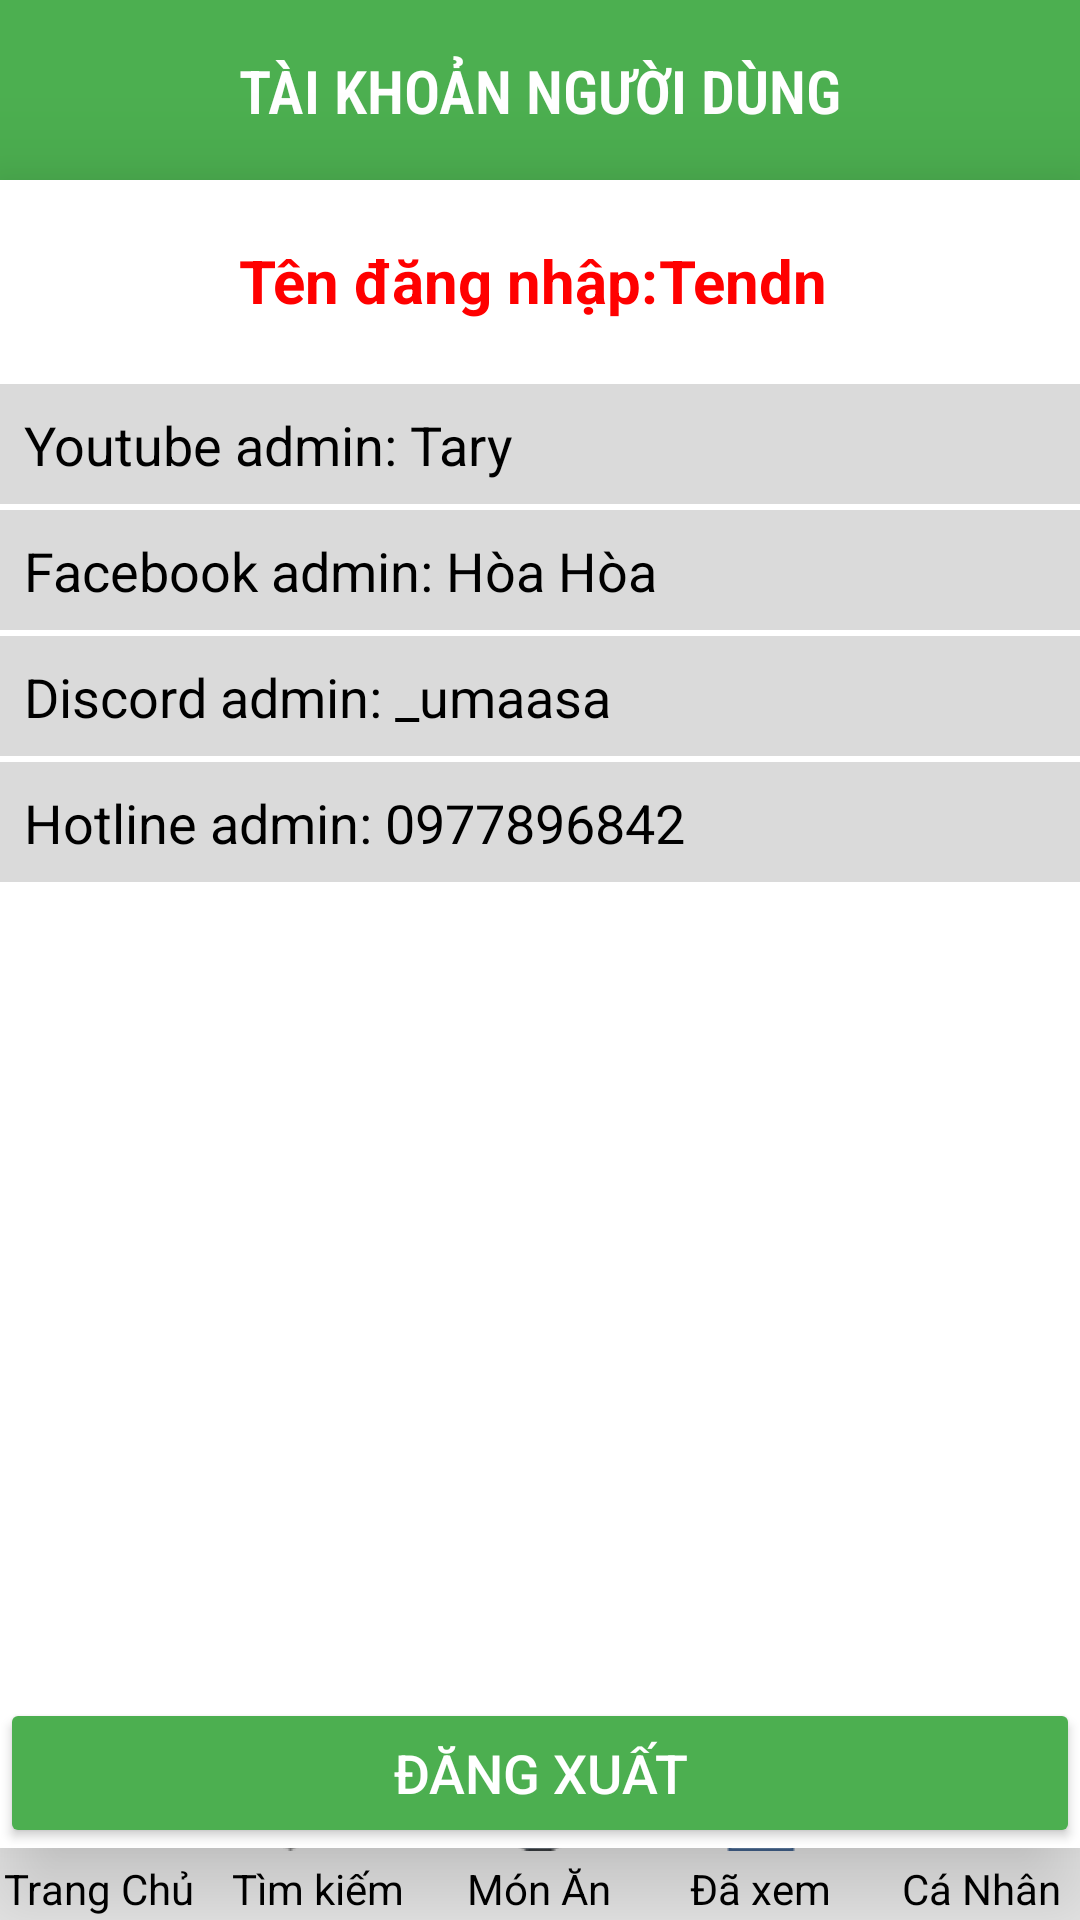

Reconstruct the res/layout file that produces this screen, plus the resources it refers to.
<!-- AndroidManifest.xml: application theme Theme.Design.Light.NoActionBar -->
<!-- res/layout/activity_trang_ca_nhan_nguoidung.xml -->
<?xml version="1.0" encoding="utf-8"?>
<RelativeLayout xmlns:android="http://schemas.android.com/apk/res/android"
    xmlns:app="http://schemas.android.com/apk/res-auto"
    android:layout_width="match_parent"
    android:layout_height="match_parent"

    android:layout_marginBottom="1dp">

    <LinearLayout
        android:id="@+id/bo"
        android:layout_width="match_parent"
        android:layout_height="wrap_content"
        android:orientation="vertical"
        android:backgroundTint="#4CAF50"

        android:layout_alignParentTop="true"
        android:background="#F6F3EF"
        >

        <LinearLayout
            android:orientation="horizontal"
            android:layout_width="match_parent"

            android:layout_height="60dp">
                  <TextView

                android:layout_marginLeft="0dp"
                android:layout_weight="9"
                android:fontFamily="sans-serif-condensed-light"
                android:textStyle="bold"
                android:textSize="20dp"
                android:layout_gravity="center"
                android:paddingTop="0dp"


                android:text="TÀI KHOẢN NGƯỜI DÙNG"
                android:gravity="center"
                android:textColor="#FFFFFF"
                android:layout_width="80dp"
                android:layout_height="65dp" />  </LinearLayout>

    </LinearLayout>

    <androidx.cardview.widget.CardView
        android:layout_width="match_parent"
        android:layout_height="wrap_content"
        android:layout_centerInParent="true"

        app:cardCornerRadius="0dp"
        android:layout_below="@+id/bo"
        app:cardElevation="20dp"
        android:background="@drawable/edittext">

        <LinearLayout
            android:background="#FFFFFF"
            android:layout_width="match_parent"
            android:layout_height="wrap_content"
            android:orientation="vertical"
            android:layout_gravity="center_horizontal"
            >
            <LinearLayout
                android:layout_width="wrap_content"
                android:orientation="horizontal"
                android:paddingBottom="20dp"
                android:paddingTop="20dp"
            android:layout_gravity="center"
                android:layout_height="wrap_content">
                <TextView

                    android:layout_width="match_parent"
                    android:layout_height="wrap_content"
                    android:text="Tên đăng nhập:"

                    android:textSize="20sp"
                   android:gravity="center"
                    android:textStyle="bold"
                    android:textColor="#FF0000"/>
                <TextView
                    android:layout_width="match_parent"
                    android:layout_height="wrap_content"
                    android:text="Tendn "
                    android:id="@+id/tendn"
                    android:textSize="20sp"
                    android:textAlignment="center"
                    android:textStyle="bold"
                    android:textColor="#FF0000"/>

            </LinearLayout>
            <TextView
                android:layout_width="match_parent"
                android:layout_height="40dp"
                android:id="@+id/qd"
                android:background="#DADADA"
                android:textSize="18dp"
                android:text="Youtube admin: Tary"
                android:drawablePadding="8dp"
                android:hint=""
                android:textColorHint="#aaa"
                android:padding="8dp"
                android:layout_marginBottom="1dp"
                android:drawableRight="@drawable/muitenphai"
                android:textColor="@color/black"
                android:textColorHighlight="@color/cardview_dark_background"
                android:layout_marginTop="1dp"/>

            <TextView
                android:layout_width="match_parent"
                android:layout_height="40dp"
                android:id="@+id/cs"
                android:background="#DADADA"
                android:textSize="18dp"
                android:text="Facebook admin: Hòa Hòa"
                android:drawablePadding="8dp"
                android:hint=""

                android:padding="8dp"
                android:layout_marginBottom="1dp"
                android:drawableRight="@drawable/muitenphai"
                android:textColor="@color/black"
                android:textColorHighlight="@color/cardview_dark_background"
                android:layout_marginTop="1dp"/>
            <TextView
                android:layout_width="match_parent"
                android:layout_height="40dp"
                android:id="@+id/dk"
                android:background="#DADADA"
                android:textSize="18dp"
                android:text="Discord admin: _umaasa"
                android:drawablePadding="8dp"
                android:hint=""

                android:padding="8dp"
                android:layout_marginBottom="1dp"
                android:drawableRight="@drawable/muitenphai"
                android:textColor="@color/black"
                android:textColorHighlight="@color/cardview_dark_background"
                android:layout_marginTop="1dp"/>
            <TextView
                android:layout_width="match_parent"
                android:layout_height="40dp"
                android:id="@+id/td"
                android:background="#DADADA"
                android:textSize="18dp"
                android:text="Hotline admin: 0977896842"
                android:drawablePadding="8dp"

                android:padding="8dp"
                android:layout_marginBottom="270dp"
                android:drawableRight="@drawable/muitenphai"
                android:textColor="@color/black"
                android:textColorHighlight="@color/cardview_dark_background"
                android:layout_marginTop="1dp"/>

            <Button
                android:textColor="#FFFFFF"
                android:layout_width="match_parent"
                android:layout_height="50dp"
                android:id="@+id/btndangxuat"
                android:text="Đăng xuất"
                android:textSize="18sp"

                android:layout_marginTop="2dp"
                android:backgroundTint="#4CAF50"
                />

        </LinearLayout>
    </androidx.cardview.widget.CardView>
    
    <LinearLayout
        android:id="@+id/bottomToolbar"
        android:layout_width="match_parent"
        android:layout_height="wrap_content"
        android:orientation="horizontal"
        android:layout_alignParentBottom="true"
        android:background="#EFEFEF"
        android:padding="1dp">

        <LinearLayout
            android:layout_width="0dp"
            android:layout_height="wrap_content"
            android:layout_weight="1"
            android:orientation="vertical"
            android:layout_marginRight="10dp"
            android:gravity="center">

            <ImageButton
                android:id="@+id/btntrangchu"
                android:layout_width="match_parent"
                android:layout_height="30dp"
                android:background="#EFEFEF"
                android:src="@drawable/tc" />

            <TextView
                android:layout_width="wrap_content"
                android:layout_height="wrap_content"

                android:textColor="#000000"
                android:text="Trang Chủ"
                android:gravity="center" />
        </LinearLayout>

        <LinearLayout
            android:layout_width="0dp"
            android:layout_height="wrap_content"
            android:layout_weight="1"
            android:orientation="vertical"
            android:layout_marginRight="10dp"
            android:gravity="center">

            <ImageButton
                android:id="@+id/btntimkiem"
                android:layout_width="match_parent"
                android:layout_height="30dp"
                android:background="#EFEFEF"
                android:src="@drawable/timkiem" />

            <TextView
                android:layout_width="wrap_content"
                android:layout_height="wrap_content"
                android:text="Tìm kiếm"
                android:textColor="#000000"
                android:gravity="center" />
        </LinearLayout>

        <LinearLayout
            android:layout_width="0dp"
            android:layout_height="wrap_content"
            android:layout_weight="1"
            android:orientation="vertical"
            android:layout_marginRight="10dp"
            android:gravity="center">

            <ImageButton
                android:id="@+id/btnsanpham"
                android:layout_width="match_parent"
                android:layout_height="30dp"
                android:background="#EFEFEF"
                android:src="@drawable/sp" />

            <TextView
                android:layout_width="wrap_content"
                android:layout_height="wrap_content"
                android:text="Món Ăn"
                android:textColor="#000000"
                android:gravity="center" />
        </LinearLayout>

        <LinearLayout
            android:layout_width="0dp"
            android:layout_height="wrap_content"
            android:layout_weight="1"
            android:orientation="vertical"
            android:layout_marginRight="10dp"
            android:gravity="center">

            <ImageButton
                android:id="@+id/btndaxem"
                android:layout_width="match_parent"
                android:layout_height="30dp"
                android:background="#EFEFEF"
                android:src="@drawable/daxem" />

            <TextView
                android:layout_width="wrap_content"
                android:layout_height="wrap_content"
                android:text="Đã xem"
                android:textColor="#000000"
                android:gravity="center" />
        </LinearLayout>


        <LinearLayout
            android:layout_width="0dp"
            android:layout_height="wrap_content"
            android:layout_weight="1"
            android:orientation="vertical"
            android:gravity="center">

            <ImageButton
                android:id="@+id/btncanhan"
                android:layout_width="match_parent"
                android:layout_height="30dp"
                android:background="#EFEFEF"
                android:src="@drawable/nd" />

            <TextView
                android:layout_width="wrap_content"
                android:layout_height="wrap_content"
                android:textColor="#000000"
                android:text="Cá Nhân"
                android:gravity="center" />
        </LinearLayout>
    </LinearLayout>
    <TextView
        android:id="@+id/masp"
        android:textSize="1sp"
        android:layout_width="0dp"
        android:layout_height="0dp" />






</RelativeLayout>
<!-- resources referenced by this layout -->
<resources>
  <!-- drawable daxem: png bitmap (drawable, 707 bytes) -->
  <!-- drawable edittext (drawable) -->
  <?xml version="1.0" encoding="utf-8"?>
  <shape xmlns:android="http://schemas.android.com/apk/res/android"
      android:shape="rectangle"  >
      <corners android:radius="10dp"></corners>
      <stroke android:color="#FFCA00"
          android:width="2dp"
          >
      </stroke>
      <solid android:color="#FFFFFF"/>
  </shape>
  <!-- drawable sp: png bitmap (drawable, 1482 bytes) -->
  <!-- drawable tc: png bitmap (drawable, 1187 bytes) -->
  <!-- drawable timkiem: png bitmap (drawable, 1148 bytes) -->
  <!-- not gathered from this repository: default colours our renderer supplied (Android Studio template values) -->
  <color name="black">#FF000000</color>
</resources>
